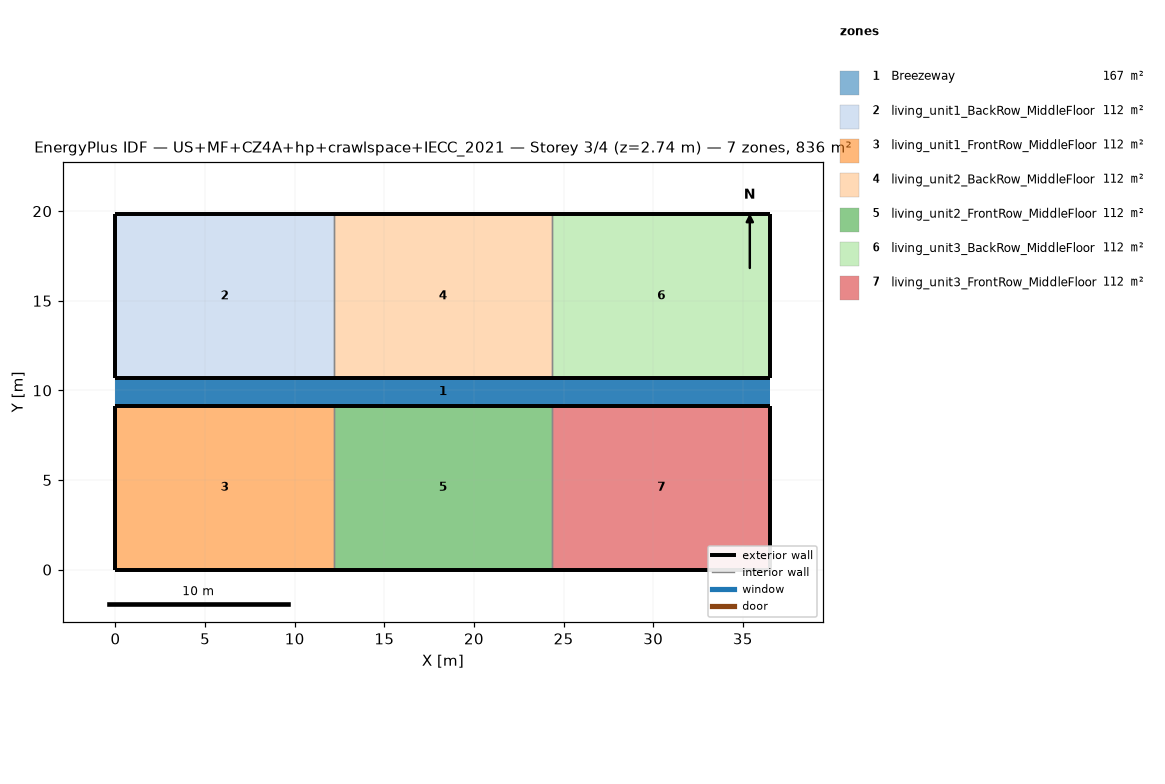
=== STOREY PLAN SPEC (per zone: floor XY polygon, exterior-wall plan segments, windows/doors) ===
zone 1: Breezeway  (167.0 m²)
  floor: (36.54, 9.16) (0.00, 9.16) (0.00, 10.68) (36.54, 10.68)
  floor: (36.54, 9.16) (0.00, 9.16) (0.00, 10.68) (36.54, 10.68)
  floor: (36.54, 9.16) (0.00, 9.16) (0.00, 10.68) (36.54, 10.68)
zone 2: living_unit1_BackRow_MiddleFloor  (111.5 m²)
  floor: (12.18, 10.68) (0.00, 10.68) (0.00, 19.84) (12.18, 19.84)
  exterior wall: (0.00, 10.68) – (12.18, 10.68)  [12.2 m]
  exterior wall: (12.18, 19.84) – (0.00, 19.84)  [12.2 m]
  exterior wall: (0.00, 19.84) – (0.00, 10.68)  [9.2 m]
  interior walls: 1
zone 3: living_unit1_FrontRow_MiddleFloor  (111.5 m²)
  floor: (12.18, 0.00) (0.00, 0.00) (0.00, 9.16) (12.18, 9.16)
  exterior wall: (0.00, 0.00) – (12.18, 0.00)  [12.2 m]
  exterior wall: (12.18, 9.16) – (0.00, 9.16)  [12.2 m]
  exterior wall: (0.00, 9.16) – (0.00, 0.00)  [9.2 m]
  interior walls: 1
zone 4: living_unit2_BackRow_MiddleFloor  (111.5 m²)
  floor: (24.36, 10.68) (12.18, 10.68) (12.18, 19.84) (24.36, 19.84)
  exterior wall: (12.18, 10.68) – (24.36, 10.68)  [12.2 m]
  exterior wall: (24.36, 19.84) – (12.18, 19.84)  [12.2 m]
  interior walls: 2
zone 5: living_unit2_FrontRow_MiddleFloor  (111.5 m²)
  floor: (24.36, 0.00) (12.18, 0.00) (12.18, 9.16) (24.36, 9.16)
  exterior wall: (12.18, 0.00) – (24.36, 0.00)  [12.2 m]
  exterior wall: (24.36, 9.16) – (12.18, 9.16)  [12.2 m]
  interior walls: 2
zone 6: living_unit3_BackRow_MiddleFloor  (111.5 m²)
  floor: (36.54, 10.68) (24.36, 10.68) (24.36, 19.84) (36.54, 19.84)
  exterior wall: (24.36, 10.68) – (36.54, 10.68)  [12.2 m]
  exterior wall: (36.54, 10.68) – (36.54, 19.84)  [9.2 m]
  exterior wall: (36.54, 19.84) – (24.36, 19.84)  [12.2 m]
  interior walls: 1
zone 7: living_unit3_FrontRow_MiddleFloor  (111.5 m²)
  floor: (36.54, 0.00) (24.36, 0.00) (24.36, 9.16) (36.54, 9.16)
  exterior wall: (24.36, 0.00) – (36.54, 0.00)  [12.2 m]
  exterior wall: (36.54, 0.00) – (36.54, 9.16)  [9.2 m]
  exterior wall: (36.54, 9.16) – (24.36, 9.16)  [12.2 m]
  interior walls: 1

=== DERIVED (storey summary) ===
Building: US+MF+CZ4A+hp+crawlspace+IECC_2021
Storey: 3 of 4  (floor level z = 2.74 m)
Storey gross floor area: 836.2 m²
Zones on this storey: 7
  - Breezeway: floor 167.0 m²
  - living_unit1_BackRow_MiddleFloor: floor 111.5 m²; exterior wall 33.5 m (86.9 m²); WWR 0.0%
  - living_unit1_FrontRow_MiddleFloor: floor 111.5 m²; exterior wall 33.5 m (86.9 m²); WWR 0.0%
  - living_unit2_BackRow_MiddleFloor: floor 111.5 m²; exterior wall 24.4 m (63.1 m²); WWR 0.0%
  - living_unit2_FrontRow_MiddleFloor: floor 111.5 m²; exterior wall 24.4 m (63.1 m²); WWR 0.0%
  - living_unit3_BackRow_MiddleFloor: floor 111.5 m²; exterior wall 33.5 m (86.9 m²); WWR 0.0%
  - living_unit3_FrontRow_MiddleFloor: floor 111.5 m²; exterior wall 33.5 m (86.9 m²); WWR 0.0%
Zone adjacency (shared interzone walls):
  - living_unit1_BackRow_MiddleFloor ↔ living_unit2_BackRow_MiddleFloor
  - living_unit1_FrontRow_MiddleFloor ↔ living_unit2_FrontRow_MiddleFloor
  - living_unit2_BackRow_MiddleFloor ↔ living_unit3_BackRow_MiddleFloor
  - living_unit2_FrontRow_MiddleFloor ↔ living_unit3_FrontRow_MiddleFloor